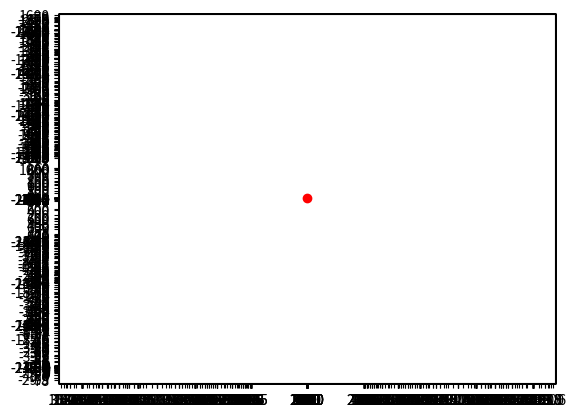

The matplotlib source for this figure:
""" MIS exercise
 plot lagrangian for the given function
"""
# packages
import numpy as np
import matplotlib.pyplot as plt

# function to optimize
def f(x):
    return x**2 + 1

# constraint function
def c(x):
    return (x-2)*(x-4)

x=np.linspace(-10, 10, 101)

# lagrangian function
def lagrangian(x,lam):
    return f(x) + lam * (c(x))

# dual function
def dual(lam):
    return 4 - (2 *lam)

fig = plt.figure()
ax = []
colors = ('k', 'r', 'b')

# function plot
plt.plot(x, f(x), label='f(x)')
plt.legend(loc='upper left')

# constraint function plot
plt.plot(x, c(x), label='c(x)')
plt.legend(loc='upper left')

plt.plot(x, lagrangian(x,0.5), label='l(x,0.5)')
plt.legend(loc='upper left')
plt.show()

# plot lagrangian of the function along with the function
i = 0
for i in range(20):
    ax.append(plt.axes())
    print (colors[i % 3]+'o')
    lam = i/2
    plt.plot(x,lagrangian(x, lam), colors[i % 3], label='lagrangian for lamda')
    ax[i].set(autoscale_on=True)
plt.show()
ax = []

# plot the dual function
i=0
for i in range(50):
    ax.append(plt.axes())
    print (colors[i % 3]+'o')
    plt.plot(i, dual(i), colors[i % 3]+'o', label='just lagrangian')
    ax[i].set(autoscale_on=True)
plt.show()
